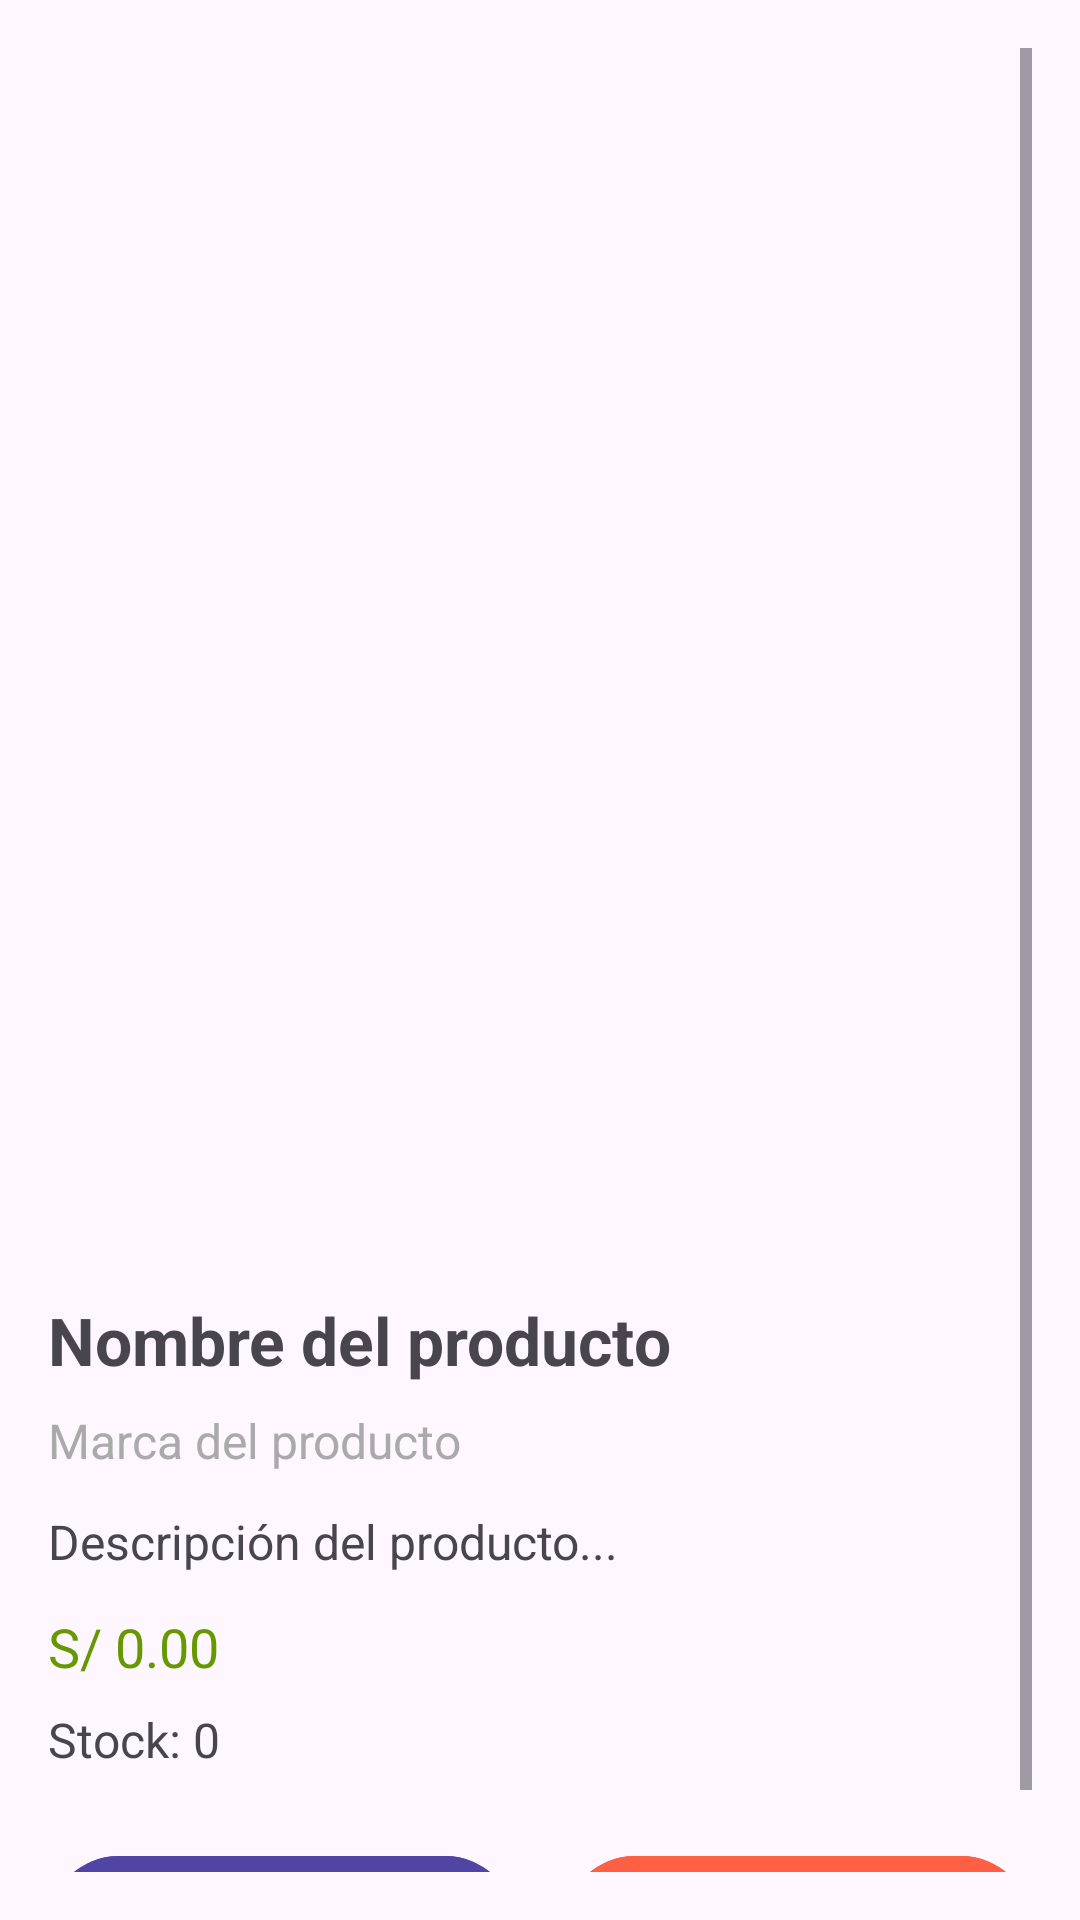

Write the Android layout XML for this screen, with the resource values it uses.
<!-- AndroidManifest.xml: application theme Theme.Proyecto_EFRST -->
<!-- res/layout/fragment_product_detail.xml -->
<?xml version="1.0" encoding="utf-8"?>
<ScrollView xmlns:android="http://schemas.android.com/apk/res/android"
    xmlns:app="http://schemas.android.com/apk/res-auto"
    xmlns:tools="http://schemas.android.com/tools"
    android:id="@+id/detailScrollView"
    android:layout_width="match_parent"
    android:layout_height="match_parent"
    android:padding="16dp"
    android:paddingBottom="24dp"
    android:fitsSystemWindows="true"
    tools:context=".fragments.ProductDetailFragment">

    <LinearLayout
        android:layout_width="match_parent"
        android:layout_height="wrap_content"
        android:orientation="vertical">

        <ImageView
            android:id="@+id/imgProductDetail"
            android:layout_width="match_parent"
            android:layout_height="400dp"
            android:adjustViewBounds="true"
            android:contentDescription="@string/product_image"
            android:scaleType="fitCenter"
            tools:src="@drawable/sample_product" />

        <TextView
            android:id="@+id/tvProductNameDetail"
            android:layout_width="match_parent"
            android:layout_height="wrap_content"
            android:layout_marginTop="16dp"
            android:text="Nombre del producto"
            android:textSize="22sp"
            android:textStyle="bold" />

        <TextView
            android:id="@+id/tvProductBrandDetail"
            android:layout_width="match_parent"
            android:layout_height="wrap_content"
            android:layout_marginTop="8dp"
            android:text="Marca del producto"
            android:textColor="@android:color/darker_gray"
            android:textSize="16sp" />

        <TextView
            android:id="@+id/tvProductDescription"
            android:layout_width="match_parent"
            android:layout_height="wrap_content"
            android:layout_marginTop="12dp"
            android:text="Descripción del producto..."
            android:textSize="16sp" />

        <TextView
            android:id="@+id/tvProductPriceDetail"
            android:layout_width="match_parent"
            android:layout_height="wrap_content"
            android:layout_marginTop="12dp"
            android:text="S/ 0.00"
            android:textColor="@android:color/holo_green_dark"
            android:textSize="18sp" />

        <TextView
            android:id="@+id/tvProductStockDetail"
            android:layout_width="match_parent"
            android:layout_height="wrap_content"
            android:layout_marginTop="8dp"
            android:text="Stock: 0"
            android:textSize="16sp" />

        
        <LinearLayout
            android:layout_width="match_parent"
            android:layout_height="wrap_content"
            android:layout_marginTop="24dp"
            android:gravity="center"
            android:orientation="horizontal"
            android:weightSum="2">

            <com.google.android.material.button.MaterialButton
                android:id="@+id/btnAddToCart"
                android:layout_width="0dp"
                android:layout_height="wrap_content"
                android:layout_marginEnd="8dp"
                android:layout_weight="1"
                android:backgroundTint="@color/app_morado"
                android:text="Agregar al carrito"
                android:textColor="@android:color/white"
                app:icon="@drawable/ic_add_carrito"
                app:iconGravity="textStart"
                app:iconPadding="8dp" />

            <com.google.android.material.button.MaterialButton
                android:id="@+id/btnAddToFavorites"
                android:layout_width="0dp"
                android:layout_height="wrap_content"
                android:layout_marginStart="8dp"
                android:layout_weight="1"
                android:backgroundTint="@color/app_naranja"
                android:text="Agregar a favoritos"
                android:textColor="@android:color/white"
                app:icon="@drawable/ic_favorite_filled"
                app:iconGravity="textStart"
                app:iconPadding="8dp" />
        </LinearLayout>

    </LinearLayout>
</ScrollView>
<!-- resources referenced by this layout -->
<resources>
  <color name="app_morado">#5044a4</color>
  <color name="app_naranja">#ff5f43</color>
  <!-- drawable ic_favorite_filled (drawable) -->
  <vector xmlns:android="http://schemas.android.com/apk/res/android" android:height="24dp" android:tint="#d01c1c" android:viewportHeight="24" android:viewportWidth="24" android:width="24dp">
        
      <path android:fillColor="@android:color/white" android:pathData="M12,21.35l-1.45,-1.32C5.4,15.36 2,12.28 2,8.5 2,5.42 4.42,3 7.5,3c1.74,0 3.41,0.81 4.5,2.09C13.09,3.81 14.76,3 16.5,3 19.58,3 22,5.42 22,8.5c0,3.78 -3.4,6.86 -8.55,11.54L12,21.35z"/>
      
  </vector>
  <string name="product_image">Imagen del producto</string>
  <style name="Theme.Proyecto_EFRST" parent="Base.Theme.Proyecto_EFRST" />
  <style name="Base.Theme.Proyecto_EFRST" parent="Theme.Material3.DayNight.NoActionBar">
          
          
      </style>
</resources>
